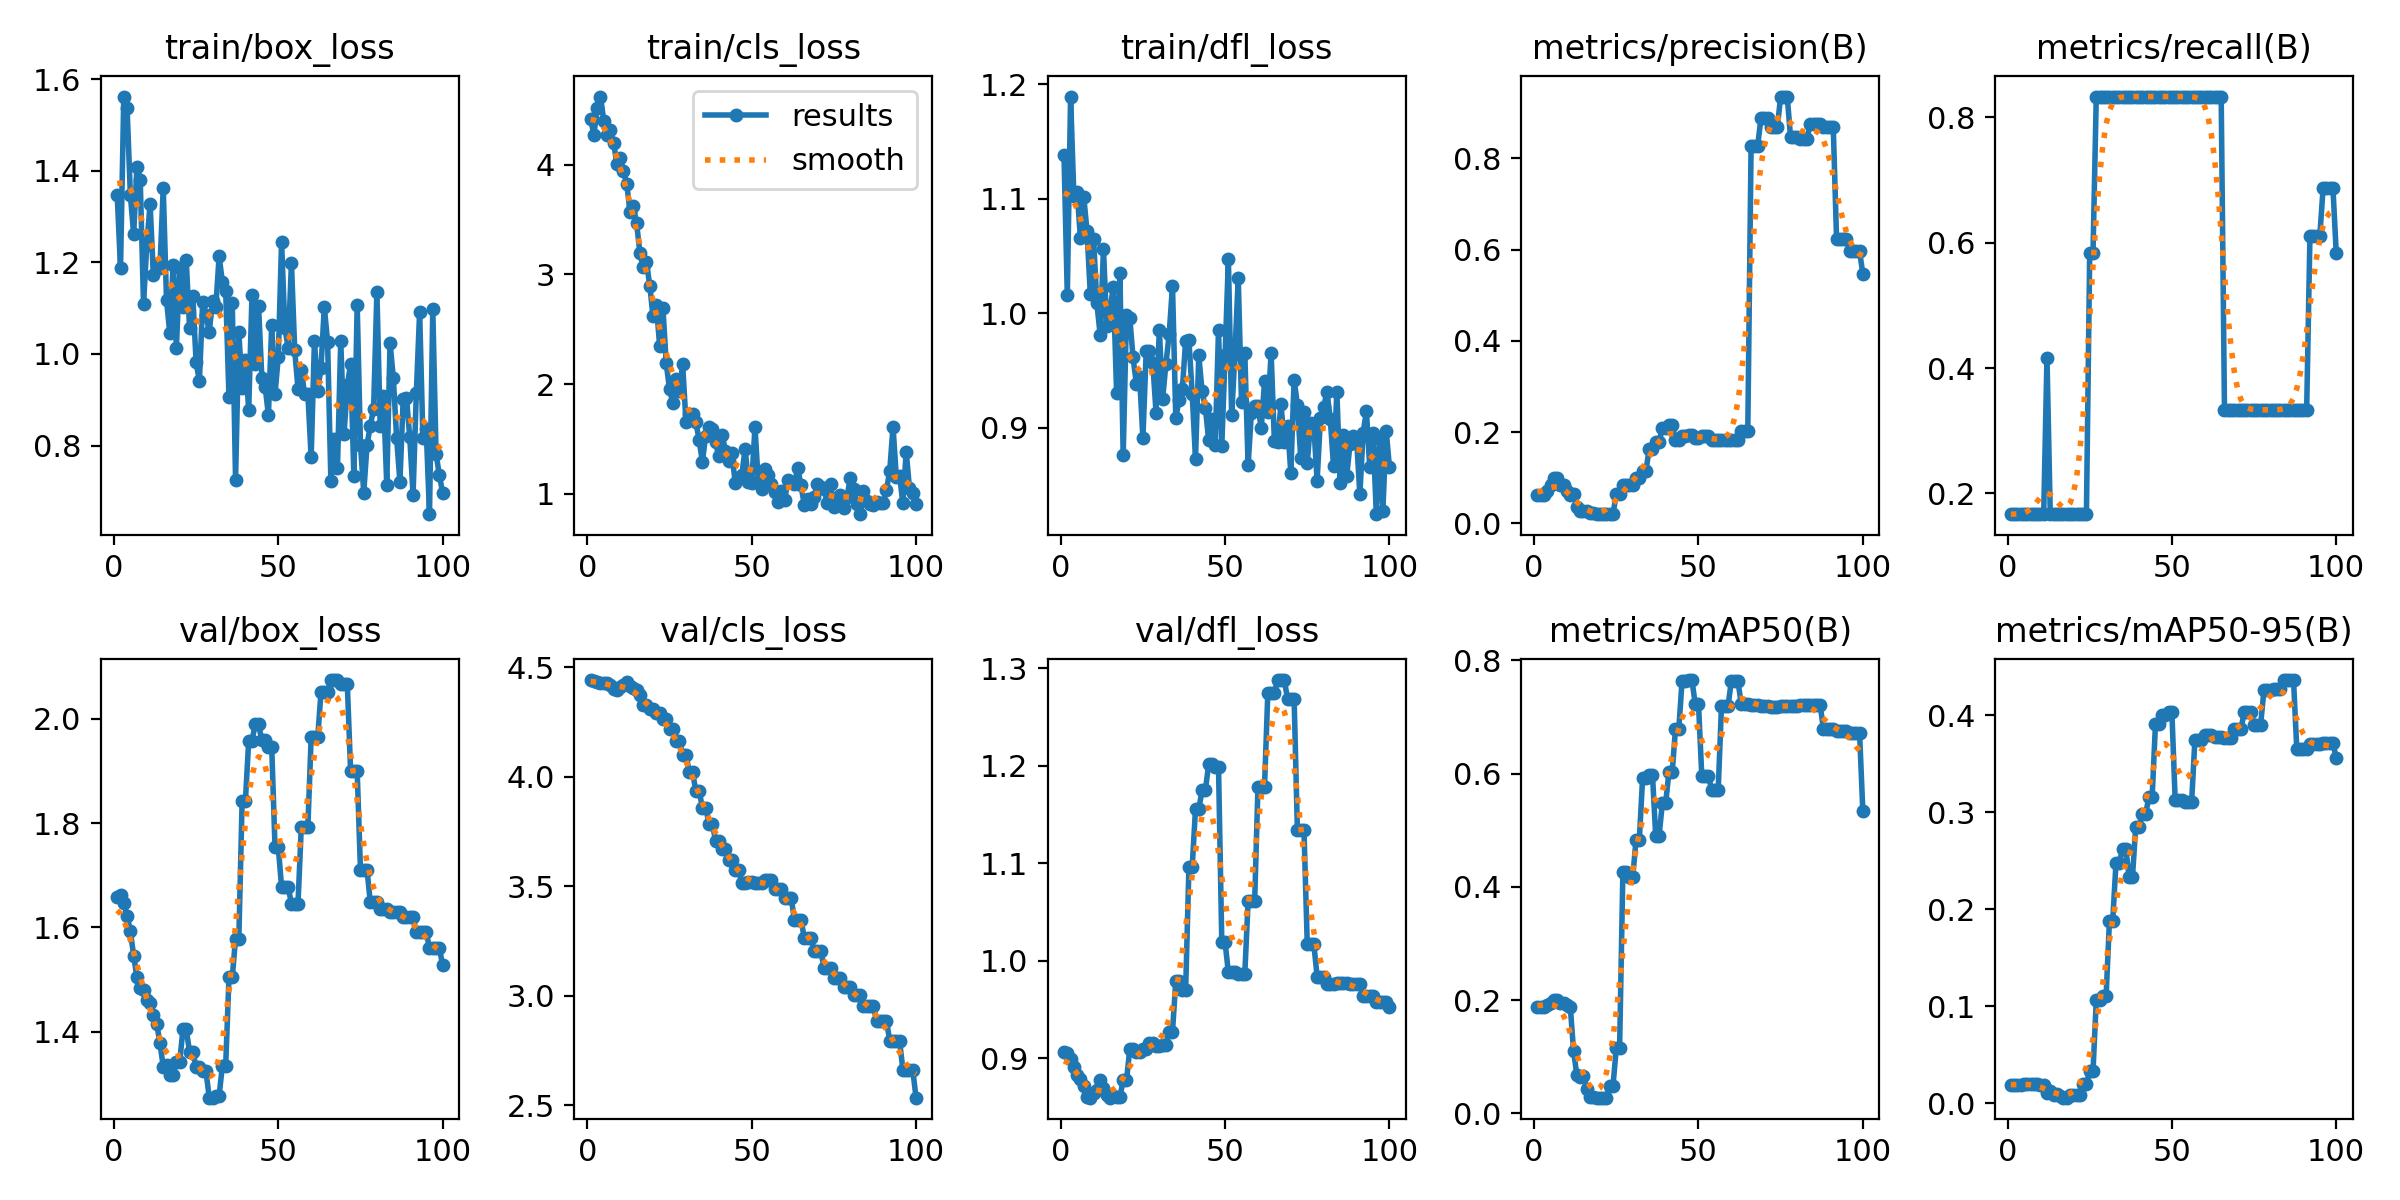

The table this chart was drawn from, first rows:
epoch, train/box_loss, train/cls_loss, train/dfl_loss, metrics/precision(B), metrics/recall(B), metrics/mAP50(B), metrics/mAP50-95(B), val/box_loss, val/cls_loss, val/dfl_loss, lr/pg0, lr/pg1, lr/pg2
1, 1.347, 4.418, 1.138, 0.0625, 0.1667, 0.1882, 0.01882, 1.658, 4.441, 0.907, 0, 0, 0
2, 1.187, 4.271, 1.016, 0.0625, 0.1667, 0.1882, 0.01882, 1.662, 4.438, 0.9052, 6.604e-06, 6.604e-06, 6.604e-06
3, 1.562, 4.513, 1.189, 0.0625, 0.1667, 0.1882, 0.01882, 1.648, 4.434, 0.8997, 1.3076e-05, 1.3076e-05, 1.3076e-05
4, 1.538, 4.621, 1.102, 0.07143, 0.1667, 0.1912, 0.01912, 1.622, 4.429, 0.8909, 1.9416e-05, 1.9416e-05, 1.9416e-05
5, 1.348, 4.402, 1.106, 0.08333, 0.1667, 0.1951, 0.01951, 1.593, 4.425, 0.8829, 2.5623e-05, 2.5623e-05, 2.5623e-05
6, 1.261, 4.272, 1.065, 0.1, 0.1667, 0.2007, 0.02007, 1.546, 4.425, 0.8788, 3.1699e-05, 3.1699e-05, 3.1699e-05
7, 1.409, 4.313, 1.102, 0.1, 0.1667, 0.2007, 0.02007, 1.505, 4.418, 0.8713, 3.7643e-05, 3.7643e-05, 3.7643e-05
8, 1.381, 4.198, 1.072, 0.08333, 0.1667, 0.1951, 0.01951, 1.485, 4.4, 0.8608, 4.3454e-05, 4.3454e-05, 4.3454e-05
9, 1.109, 4.005, 1.017, 0.08333, 0.1667, 0.1951, 0.01951, 1.479, 4.396, 0.8598, 4.9134e-05, 4.9134e-05, 4.9134e-05
10, 1.238, 4.062, 1.065, 0.07143, 0.1667, 0.1912, 0.01912, 1.461, 4.41, 0.8651, 5.4681e-05, 5.4681e-05, 5.4681e-05
11, 1.328, 3.939, 1.009, 0.0625, 0.1667, 0.1882, 0.01882, 1.454, 4.417, 0.8672, 6.0097e-05, 6.0097e-05, 6.0097e-05
12, 1.172, 3.824, 0.9811, 0.06499, 0.4167, 0.1096, 0.01096, 1.432, 4.433, 0.8781, 6.538e-05, 6.538e-05, 6.538e-05
13, 1.195, 3.567, 1.056, 0.03571, 0.1667, 0.06768, 0.01218, 1.416, 4.415, 0.8702, 7.0531e-05, 7.0531e-05, 7.0531e-05
14, 1.189, 3.622, 0.9888, 0.02632, 0.1667, 0.06456, 0.00885, 1.378, 4.406, 0.8625, 7.555e-05, 7.555e-05, 7.555e-05
15, 1.362, 3.464, 1.002, 0.02778, 0.1667, 0.06505, 0.0091, 1.333, 4.393, 0.8599, 8.0438e-05, 8.0438e-05, 8.0438e-05
16, 1.117, 3.194, 1.023, 0.02632, 0.1667, 0.04223, 0.00696, 1.336, 4.371, 0.8612, 8.5193e-05, 8.5193e-05, 8.5193e-05
17, 1.045, 3.063, 0.9305, 0.02174, 0.1667, 0.02815, 0.00563, 1.318, 4.329, 0.8606, 8.9816e-05, 8.9816e-05, 8.9816e-05
18, 1.193, 3.114, 1.035, 0.02174, 0.1667, 0.02815, 0.00563, 1.318, 4.329, 0.8606, 9.4306e-05, 9.4306e-05, 9.4306e-05
19, 1.014, 2.894, 0.8758, 0.02, 0.1667, 0.02757, 0.00827, 1.341, 4.308, 0.8774, 9.8665e-05, 9.8665e-05, 9.8665e-05
20, 1.188, 2.616, 0.9985, 0.02, 0.1667, 0.02757, 0.00827, 1.341, 4.308, 0.8774, 0.0001029, 0.0001029, 0.0001029
21, 1.102, 2.723, 0.996, 0.02, 0.1667, 0.02757, 0.00827, 1.405, 4.288, 0.9092, 0.000107, 0.000107, 0.000107
22, 1.205, 2.349, 0.9614, 0.02, 0.1667, 0.02757, 0.00827, 1.405, 4.288, 0.9092, 0.0001109, 0.0001109, 0.0001109
23, 1.058, 2.692, 0.9384, 0.02083, 0.1667, 0.04878, 0.01951, 1.361, 4.263, 0.9067, 0.0001148, 0.0001148, 0.0001148
24, 1.127, 2.188, 0.944, 0.02083, 0.1667, 0.04878, 0.01951, 1.361, 4.263, 0.9067, 0.0001185, 0.0001185, 0.0001185
25, 0.982, 1.955, 0.8908, 0.06429, 0.5833, 0.1158, 0.03289, 1.332, 4.215, 0.9095, 0.000122, 0.000122, 0.000122
26, 0.9407, 1.826, 0.9668, 0.06429, 0.5833, 0.1158, 0.03289, 1.332, 4.215, 0.9095, 0.0001255, 0.0001255, 0.0001255
27, 1.114, 2.05, 0.9667, 0.08333, 0.8333, 0.4263, 0.1058, 1.324, 4.163, 0.9158, 0.0001288, 0.0001288, 0.0001288
28, 1.085, 1.939, 0.9562, 0.08333, 0.8333, 0.4263, 0.1058, 1.324, 4.163, 0.9158, 0.000132, 0.000132, 0.000132
29, 1.049, 2.178, 0.9132, 0.08448, 0.8333, 0.4172, 0.1109, 1.273, 4.1, 0.9125, 0.000135, 0.000135, 0.000135
30, 1.116, 1.658, 0.9854, 0.08448, 0.8333, 0.4172, 0.1109, 1.273, 4.1, 0.9125, 0.0001379, 0.0001379, 0.0001379
31, 1.103, 1.724, 0.9252, 0.09903, 0.8333, 0.4831, 0.1879, 1.277, 4.021, 0.9142, 0.0001407, 0.0001407, 0.0001407
32, 1.213, 1.728, 0.9556, 0.09903, 0.8333, 0.4831, 0.1879, 1.277, 4.021, 0.9142, 0.0001433, 0.0001433, 0.0001433
33, 1.157, 1.655, 0.982, 0.1151, 0.8333, 0.5918, 0.2475, 1.335, 3.935, 0.9275, 0.0001458, 0.0001458, 0.0001458
34, 1.137, 1.494, 1.024, 0.1151, 0.8333, 0.5918, 0.2475, 1.335, 3.935, 0.9275, 0.0001482, 0.0001482, 0.0001482
35, 0.9056, 1.289, 0.9086, 0.1625, 0.8333, 0.5981, 0.2618, 1.505, 3.858, 0.9794, 0.0001504, 0.0001504, 0.0001504
36, 1.112, 1.53, 0.924, 0.1625, 0.8333, 0.5981, 0.2618, 1.505, 3.858, 0.9794, 0.0001526, 0.0001526, 0.0001526
37, 0.7249, 1.606, 0.9335, 0.1778, 0.8333, 0.4891, 0.2326, 1.578, 3.785, 0.97, 0.0001545, 0.0001545, 0.0001545
38, 1.047, 1.589, 0.9759, 0.1778, 0.8333, 0.4891, 0.2326, 1.578, 3.785, 0.97, 0.0001564, 0.0001564, 0.0001564
39, 0.9248, 1.47, 0.9764, 0.2083, 0.8333, 0.5473, 0.2851, 1.843, 3.708, 1.096, 0.0001581, 0.0001581, 0.0001581
40, 0.9866, 1.341, 0.929, 0.2083, 0.8333, 0.5473, 0.2851, 1.843, 3.708, 1.096, 0.0001597, 0.0001597, 0.0001597
41, 0.8783, 1.539, 0.8729, 0.2159, 0.8333, 0.6023, 0.2977, 1.958, 3.668, 1.156, 0.0001611, 0.0001611, 0.0001611
42, 1.128, 1.39, 0.9631, 0.2159, 0.8333, 0.6023, 0.2977, 1.958, 3.668, 1.156, 0.0001625, 0.0001625, 0.0001625
43, 0.9783, 1.298, 0.9317, 0.1833, 0.8333, 0.6782, 0.3154, 1.99, 3.62, 1.175, 0.0001637, 0.0001637, 0.0001637
44, 1.105, 1.368, 0.9174, 0.1833, 0.8333, 0.6782, 0.3154, 1.99, 3.62, 1.175, 0.0001647, 0.0001647, 0.0001647
45, 0.9478, 1.095, 0.8891, 0.1909, 0.8333, 0.7635, 0.3906, 1.959, 3.572, 1.201, 0.0001656, 0.0001656, 0.0001656
46, 0.9285, 1.146, 0.9075, 0.1909, 0.8333, 0.7635, 0.3906, 1.959, 3.572, 1.201, 0.0001664, 0.0001664, 0.0001664
47, 0.8665, 1.168, 0.885, 0.1944, 0.8333, 0.7654, 0.4002, 1.947, 3.514, 1.199, 0.0001671, 0.0001671, 0.0001671
48, 1.064, 1.41, 0.9855, 0.1944, 0.8333, 0.7654, 0.4002, 1.947, 3.514, 1.199, 0.0001676, 0.0001676, 0.0001676
49, 0.912, 1.109, 0.8844, 0.188, 0.8333, 0.7237, 0.403, 1.754, 3.516, 1.019, 0.000168, 0.000168, 0.000168
50, 0.9934, 1.096, 0.9634, 0.188, 0.8333, 0.7237, 0.403, 1.754, 3.516, 1.019, 0.0001683, 0.0001683, 0.0001683
51, 1.245, 1.607, 1.047, 0.1909, 0.8333, 0.5966, 0.3123, 1.677, 3.515, 0.9882, 0.0001684, 0.0001684, 0.0001684
52, 1.057, 1.107, 0.9106, 0.1909, 0.8333, 0.5966, 0.3123, 1.677, 3.515, 0.9882, 0.0001684, 0.0001684, 0.0001684
53, 1.013, 1.039, 0.9644, 0.1909, 0.8333, 0.5966, 0.3123, 1.677, 3.515, 0.9882, 0.0001683, 0.0001683, 0.0001683
54, 1.198, 1.223, 1.031, 0.1818, 0.8333, 0.5716, 0.3099, 1.646, 3.527, 0.9869, 0.000168, 0.000168, 0.000168
55, 1.008, 1.167, 0.9222, 0.1818, 0.8333, 0.5716, 0.3099, 1.646, 3.527, 0.9869, 0.0001676, 0.0001676, 0.0001676
56, 0.9234, 1.086, 0.9649, 0.1818, 0.8333, 0.5716, 0.3099, 1.646, 3.527, 0.9869, 0.0001671, 0.0001671, 0.0001671
57, 0.9656, 1.016, 0.8669, 0.1818, 0.8333, 0.7203, 0.3743, 1.793, 3.484, 1.061, 0.0001664, 0.0001664, 0.0001664
58, 0.9121, 0.9282, 0.9131, 0.1818, 0.8333, 0.7203, 0.3743, 1.793, 3.484, 1.061, 0.0001656, 0.0001656, 0.0001656
59, 0.9133, 1.024, 0.9185, 0.1818, 0.8333, 0.7203, 0.3743, 1.793, 3.484, 1.061, 0.0001647, 0.0001647, 0.0001647
60, 0.7743, 0.9395, 0.9185, 0.1833, 0.8333, 0.7635, 0.3793, 1.964, 3.447, 1.179, 0.0001637, 0.0001637, 0.0001637
... 40 more rows
